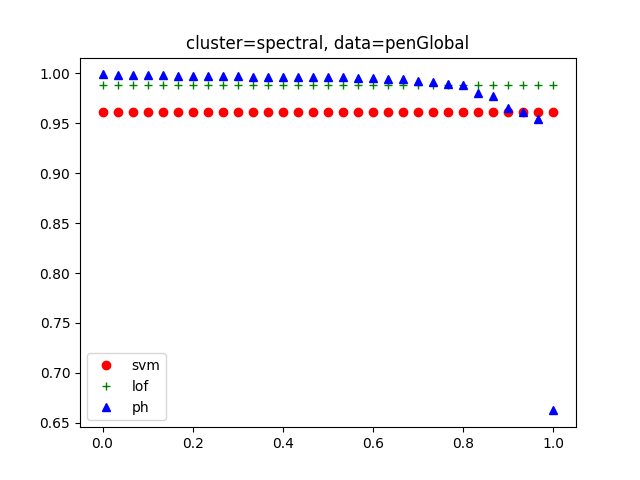

The file beside this chart, header and first rows:
, argument, ph, lof, svm
0, ('spectral', 23), 0.9989, 0.988, 0.9611
1, ('spectral', 20), 0.9984, 0.988, 0.9611
2, ('spectral', 35), 0.9981, 0.988, 0.9611
3, ('spectral', 26), 0.998, 0.988, 0.9611
4, ('spectral', 33), 0.9979, 0.988, 0.9611
5, ('spectral', 38), 0.9972, 0.988, 0.9611
6, ('spectral', 16), 0.9972, 0.988, 0.9611
7, ('spectral', 21), 0.997, 0.988, 0.9611
8, ('spectral', 22), 0.9969, 0.988, 0.9611
9, ('spectral', 25), 0.9969, 0.988, 0.9611
10, ('spectral', 37), 0.9965, 0.988, 0.9611
11, ('spectral', 18), 0.9965, 0.988, 0.9611
12, ('spectral', 28), 0.9964, 0.988, 0.9611
13, ('spectral', 36), 0.9964, 0.988, 0.9611
14, ('spectral', 27), 0.9963, 0.988, 0.9611
15, ('spectral', 29), 0.9962, 0.988, 0.9611
16, ('spectral', 17), 0.9962, 0.988, 0.9611
17, ('spectral', 24), 0.9956, 0.988, 0.9611
18, ('spectral', 31), 0.9954, 0.988, 0.9611
19, ('spectral', 32), 0.9947, 0.988, 0.9611
20, ('spectral', 30), 0.9942, 0.988, 0.9611
21, ('spectral', 19), 0.9918, 0.988, 0.9611
22, ('spectral', 34), 0.991, 0.988, 0.9611
23, ('spectral', 15), 0.9896, 0.988, 0.9611
24, ('spectral', 14), 0.9881, 0.988, 0.9611
25, ('spectral', 13), 0.98, 0.988, 0.9611
26, ('spectral', 9), 0.9777, 0.988, 0.9611
27, ('spectral', 11), 0.9657, 0.988, 0.9611
28, ('spectral', 10), 0.961, 0.988, 0.9611
29, ('spectral', 8), 0.9546, 0.988, 0.9611
30, ('spectral', 12), 0.6625, 0.988, 0.9611
